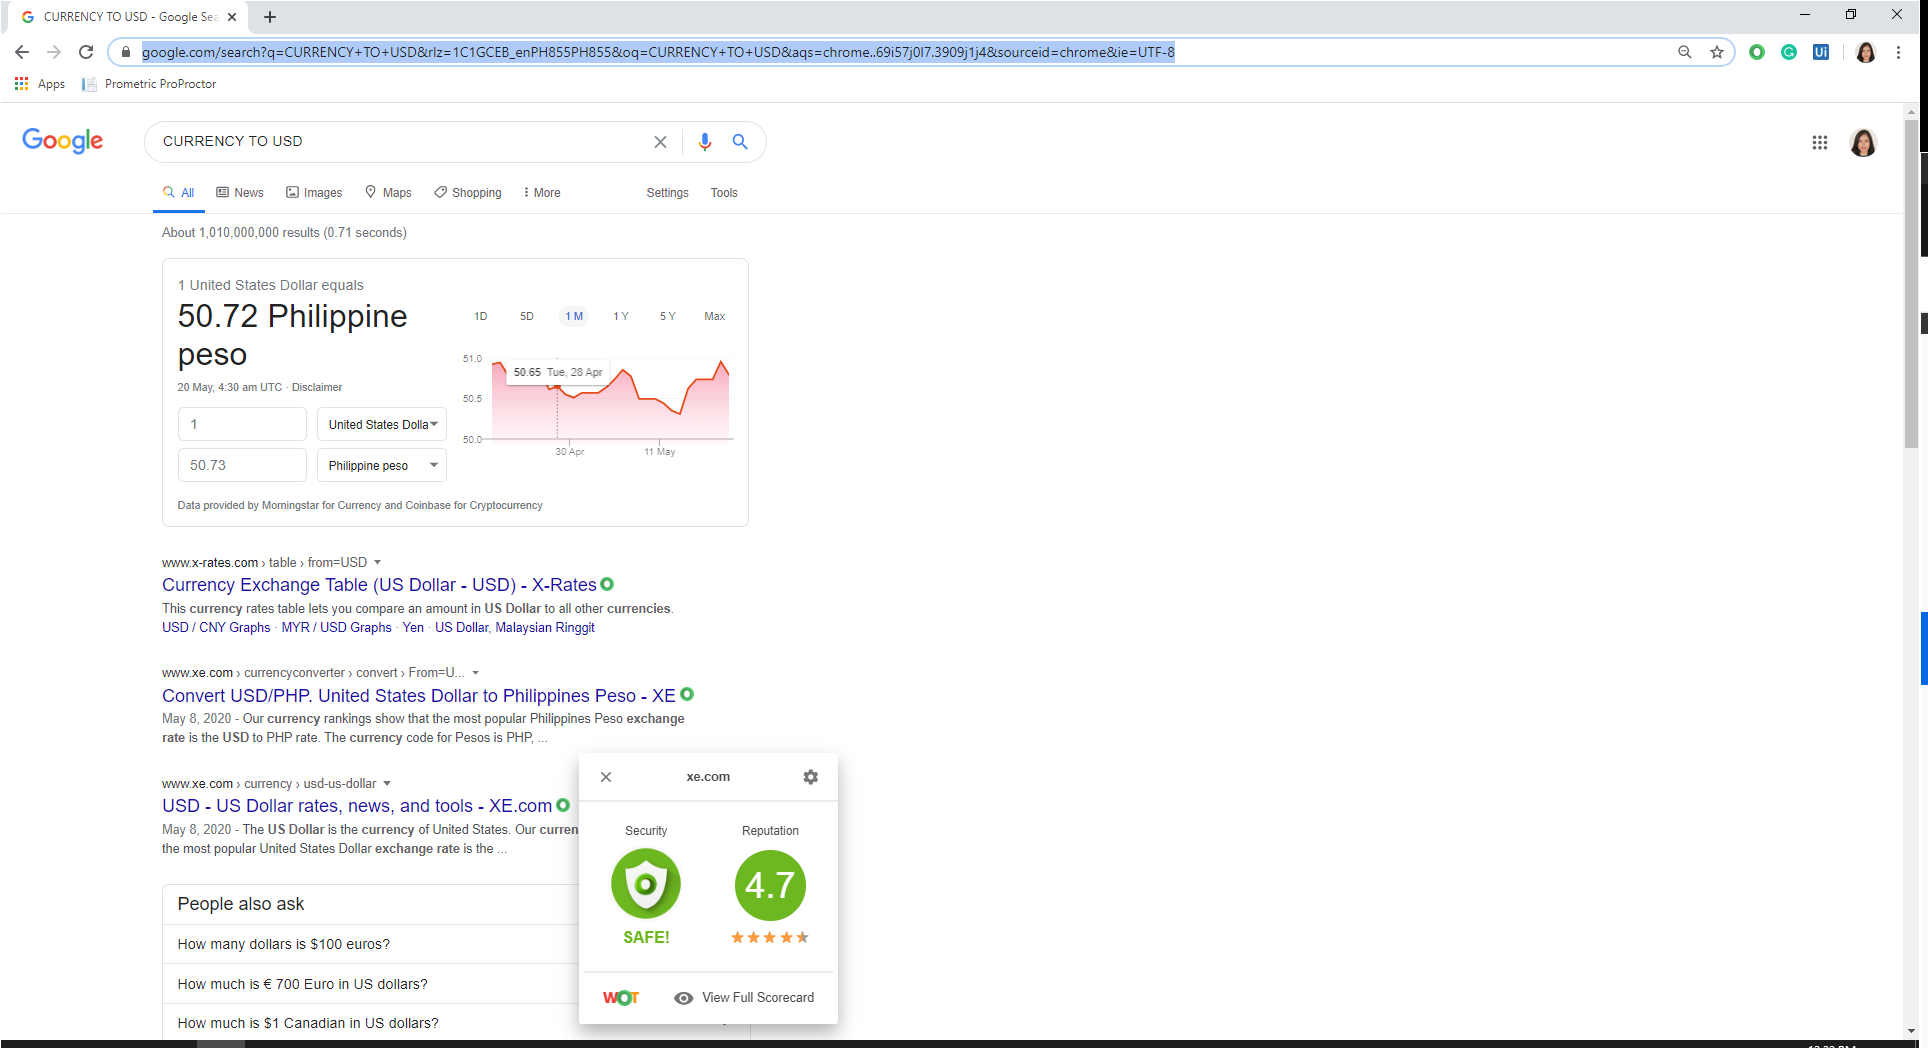
Task: Convert local prices into USD and get total cost per location
Workflow: Main

Step 1: Use Browser Chrome: CURRENCY TO USD - Google Search in window 'CURRENCY TO USD - Google Search' (chrome.exe)

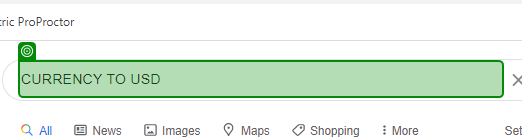
Step 2: type "[string.Format("{0} to USD {1}", CurrentRow.ByField("Currency"), "[k(enter)]".ToString)]" into 'CURRENCY TO USD'

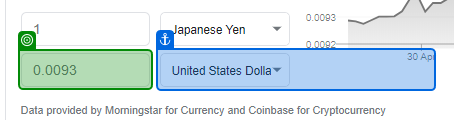
Step 3: get-text from '0.0093'